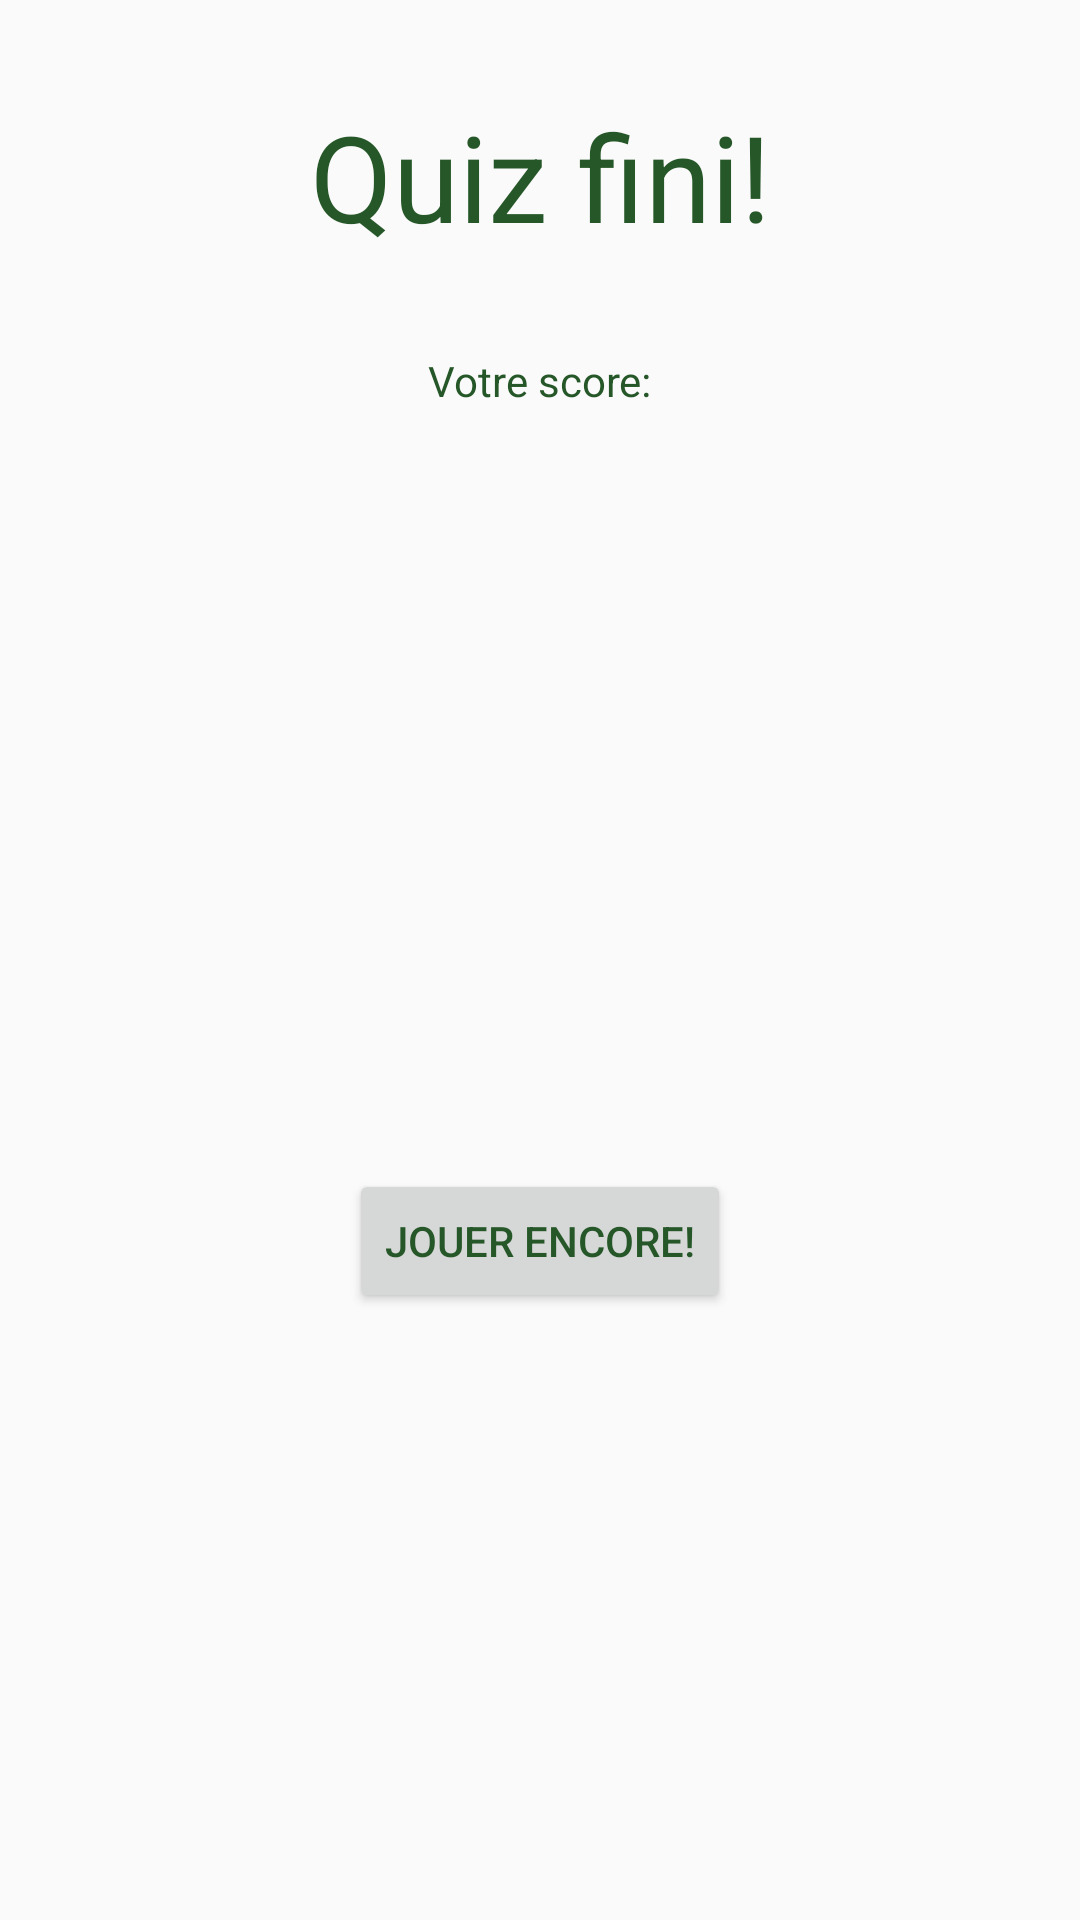

Layout XML and referenced resources for this Android screen:
<!-- AndroidManifest.xml: application theme AppTheme -->
<!-- res/layout/fragment_finish.xml -->
<?xml version="1.0" encoding="utf-8"?>
<layout xmlns:android="http://schemas.android.com/apk/res/android"
    xmlns:app="http://schemas.android.com/apk/res-auto"
    xmlns:tools="http://schemas.android.com/tools">

    <data>
        <variable
            name="quizVM"
            type="com.example.tp1quiz.viewmodels.QuizViewModel" />
    </data>

    <androidx.constraintlayout.widget.ConstraintLayout
        android:layout_width="match_parent"
        android:layout_height="match_parent"
        tools:context=".FinishFragment">

        
        <TextView
            android:id="@+id/textView3"
            android:layout_width="wrap_content"
            android:layout_height="wrap_content"
            android:layout_marginTop="32dp"
            android:text="@string/finished_message"
            android:textSize="40sp"
            app:layout_constraintEnd_toEndOf="parent"
            app:layout_constraintStart_toStartOf="parent"
            app:layout_constraintTop_toTopOf="parent" />

        <TextView
            android:id="@+id/textView4"
            android:layout_width="wrap_content"
            android:layout_height="wrap_content"
            android:layout_marginTop="32dp"
            android:text="@string/score_display"
            app:layout_constraintEnd_toEndOf="parent"
            app:layout_constraintStart_toStartOf="parent"
            app:layout_constraintTop_toBottomOf="@+id/textView3" />

        <TextView
            android:id="@+id/textView5"
            android:layout_width="wrap_content"
            android:layout_height="wrap_content"
            android:layout_marginTop="32dp"
            android:text="@{Integer.toString(quizVM.score)}"
            app:layout_constraintEnd_toEndOf="parent"
            app:layout_constraintStart_toStartOf="parent"
            app:layout_constraintTop_toBottomOf="@+id/textView4" />

        <Button
            android:layout_width="wrap_content"
            android:layout_height="wrap_content"
            android:onClick="onClickReplay"
            android:text="@string/btn_replay"
            app:layout_constraintBottom_toBottomOf="parent"
            app:layout_constraintEnd_toEndOf="parent"
            app:layout_constraintStart_toStartOf="parent"
            app:layout_constraintTop_toBottomOf="@+id/textView5" />

    </androidx.constraintlayout.widget.ConstraintLayout>
</layout>
<!-- resources referenced by this layout -->
<resources>
  <string name="btn_replay">Jouer encore!</string>
  <string name="finished_message">Quiz fini!</string>
  <string name="score_display">Votre score:</string>
  <style name="AppTheme" parent="Theme.AppCompat.Light.DarkActionBar">
          
          <item name="colorPrimary">@color/colorPrimary</item>
          <item name="colorPrimaryDark">@color/colorPrimaryDark</item>
          <item name="colorAccent">@color/colorAccent</item>
          <item name="android:textColor">@color/colorPrimaryDark</item>
      </style>
  <color name="colorPrimary">#4CAF50</color>
  <color name="colorPrimaryDark">#265728</color>
  <color name="colorAccent">#5DC4F3</color>
</resources>
